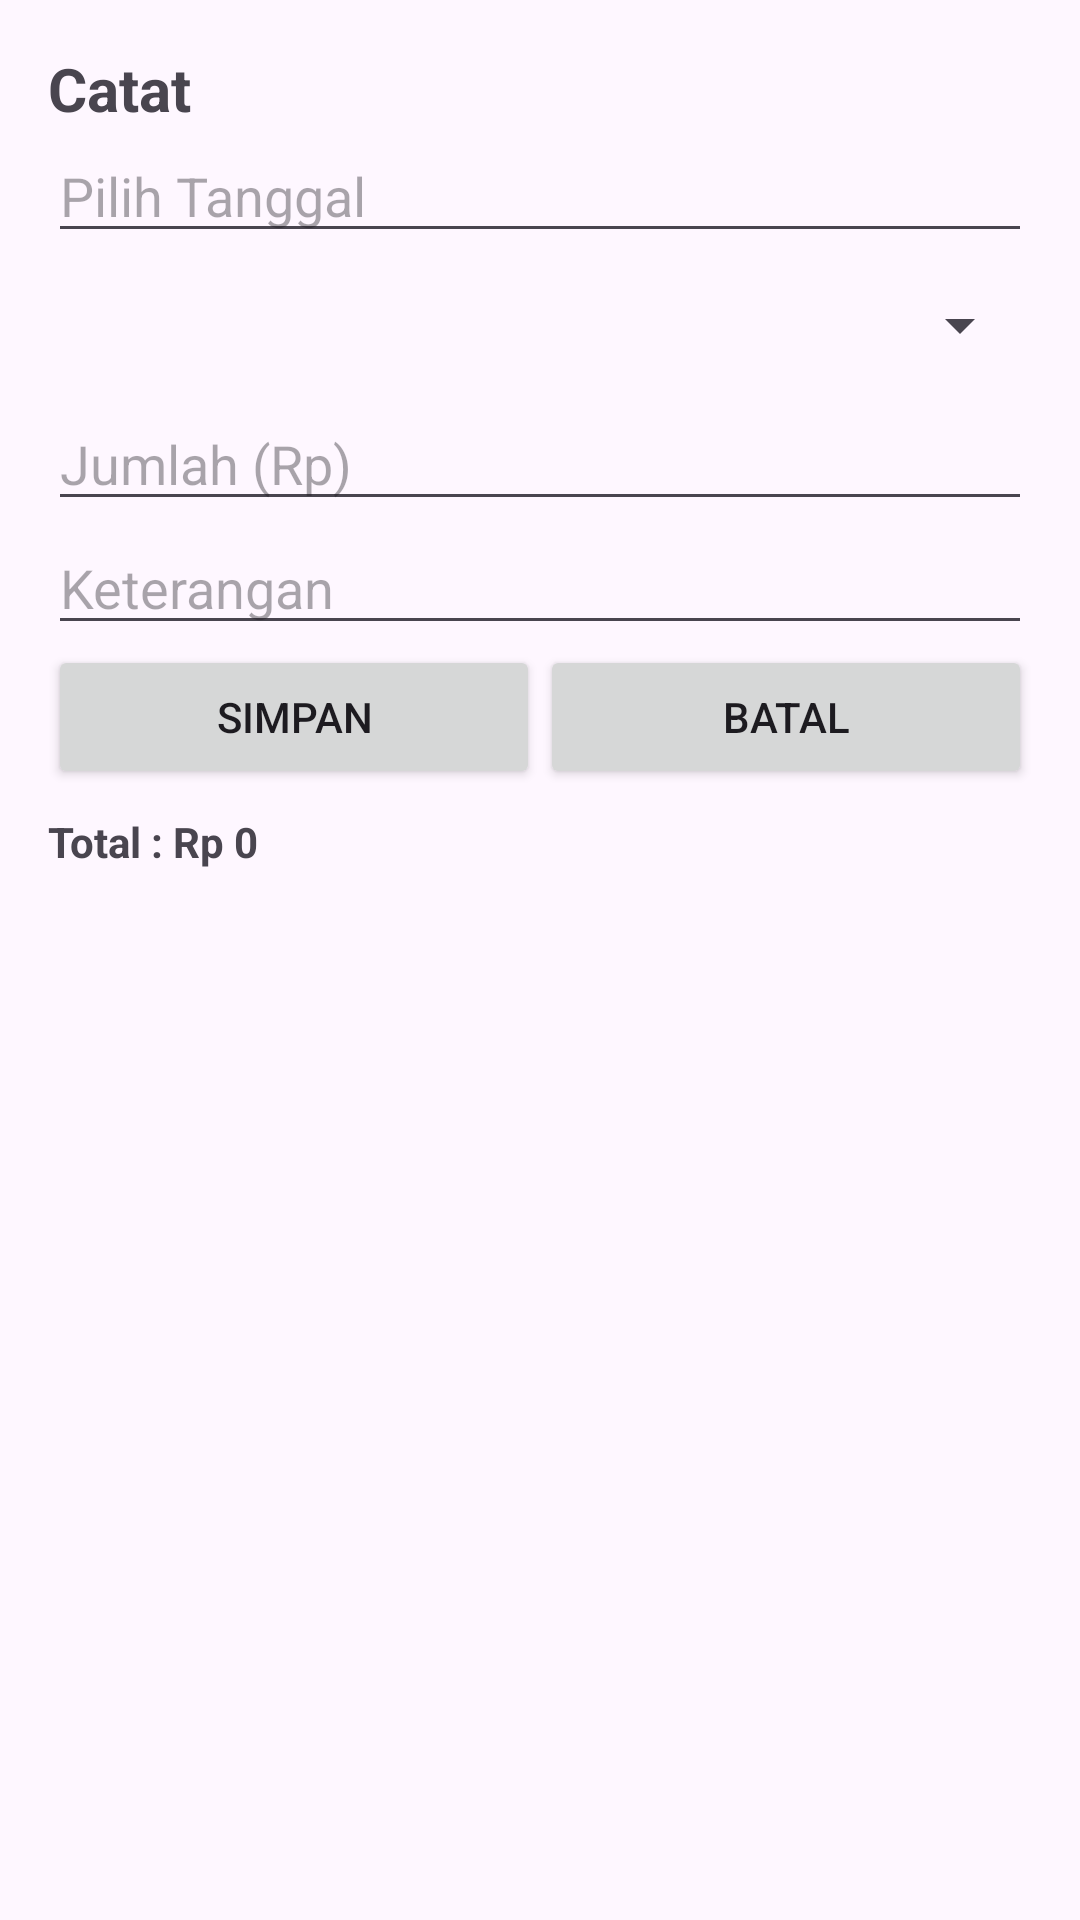

Layout XML and referenced resources for this Android screen:
<!-- AndroidManifest.xml: application theme Theme.ProjectDompetku -->
<!-- res/layout/activity_catat.xml -->
<?xml version="1.0" encoding="utf-8"?>
<LinearLayout xmlns:android="http://schemas.android.com/apk/res/android"
    xmlns:tools="http://schemas.android.com/tools"
    android:id="@+id/main"
    android:layout_width="match_parent"
    android:layout_height="match_parent"
    android:orientation="vertical"
    android:padding="16dp"
    tools:context=".CatatActivity">

    <TextView
        android:id="@+id/tvJudulCatat"
        android:layout_width="match_parent"
        android:layout_height="wrap_content"
        android:text="Catat"
        android:textSize="20sp"
        android:textStyle="bold">
    </TextView>

    <EditText
        android:id="@+id/etTanggal"
        android:layout_width="match_parent"
        android:layout_height="wrap_content"
        android:focusable="false"
        android:hint="Pilih Tanggal">
    </EditText>

    <Spinner
        android:id="@+id/spKategori"
        android:layout_width="match_parent"
        android:layout_height="48dp">
    </Spinner>

    <EditText
        android:id="@+id/etJumlah"
        android:layout_width="match_parent"
        android:layout_height="wrap_content"
        android:hint="Jumlah (Rp)"
        android:inputType="number">
    </EditText>

    <EditText
        android:id="@+id/etKeterangan"
        android:layout_width="match_parent"
        android:layout_height="wrap_content"
        android:hint="Keterangan">
    </EditText>

    <LinearLayout
        android:layout_width="match_parent"
        android:layout_height="wrap_content"
        android:orientation="horizontal">

        <Button
            android:id="@+id/btnSimpan"
            android:layout_width="0dp"
            android:layout_height="wrap_content"
            android:layout_weight="1"
            android:text="Simpan">
        </Button>

        <Button
            android:id="@+id/btnBatal"
            android:layout_width="0dp"
            android:layout_height="wrap_content"
            android:layout_weight="1"
            android:text="Batal">
        </Button>
    </LinearLayout>

    <TextView
        android:id="@+id/tvTotal"
        android:layout_width="match_parent"
        android:layout_height="wrap_content"
        android:layout_marginTop="8dp"
        android:text="Total : Rp 0"
        android:textStyle="bold">
    </TextView>

    <androidx.recyclerview.widget.RecyclerView
        android:id="@+id/rvTransaksi"
        android:layout_width="match_parent"
        android:layout_height="0dp"
        android:layout_weight="1">
    </androidx.recyclerview.widget.RecyclerView>

</LinearLayout>
<!-- resources referenced by this layout -->
<resources>
  <style name="Theme.ProjectDompetku" parent="Base.Theme.ProjectDompetku" />
  <style name="Base.Theme.ProjectDompetku" parent="Theme.Material3.DayNight.NoActionBar">
          
          
      </style>
</resources>
